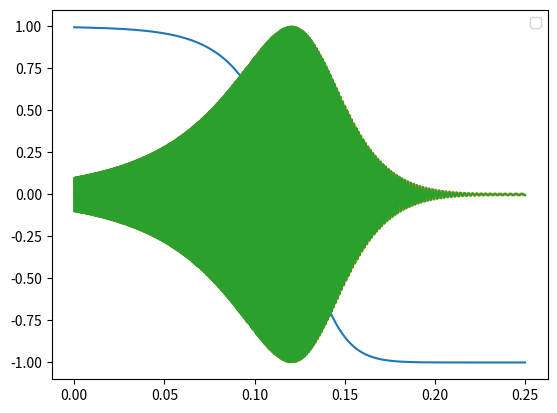
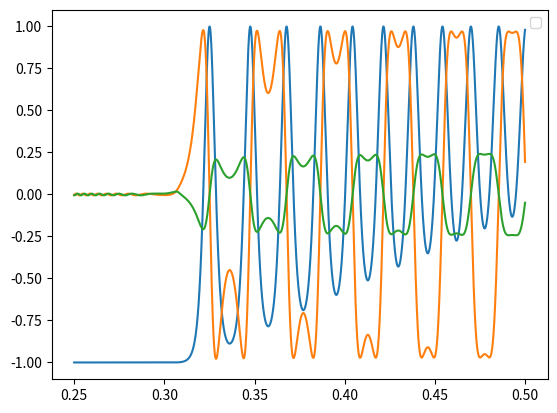
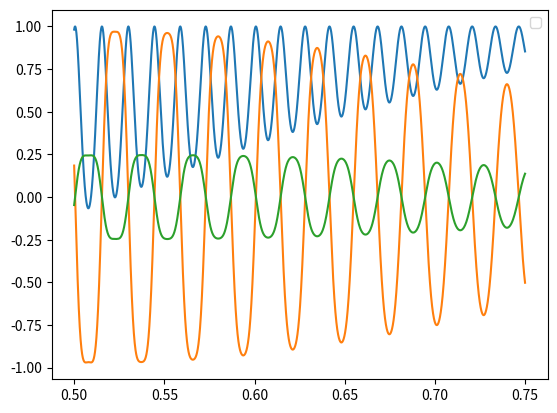
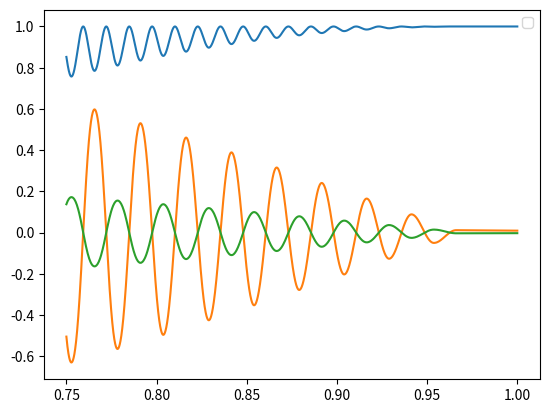
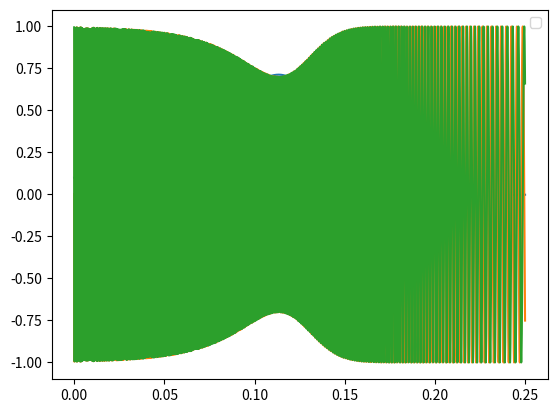
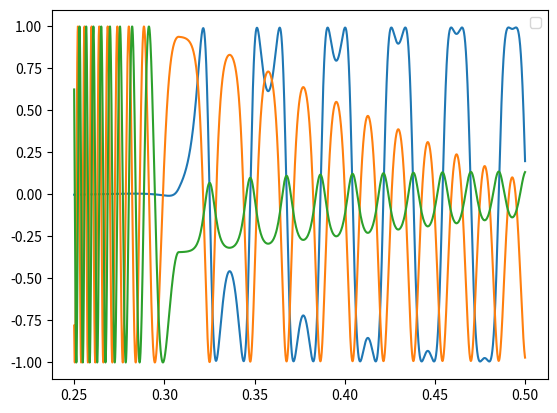
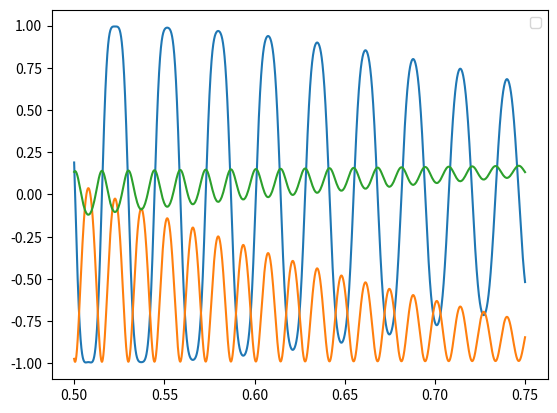
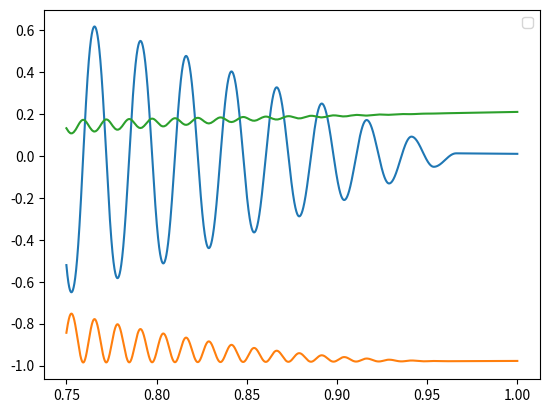

Python code for these plots, in order:
import matplotlib.pyplot as pl
import numpy as np
from scipy.integrate import odeint

np.set_printoptions(threshold=np.inf)

def abs(la, lb):
    return np.sqrt(la**2 + lb**2)

def expRot2(lz, ly, lx):
    length = abs(abs(lz, ly), lx)
    l2 = length**2

    if (length == 0):
        return np.array([[1, 0, 0],
                        [0, 1, 0],
                        [0, 0, 1]])
    else:
        if (length < 0.000001):
            print('problem')
        m = (1 - np.cos(length)) / length**2
        n = (length + np.sin(length)) / length**3
        return np.array([[1 - m * (lx**2 + ly**2), lx + m * lz * ly - lx * n * l2, -ly + m * lx * lz + ly * n * l2],
                        [-lx + m * lz * ly + lx * n * l2, 1 - m * (lx**2 + lz**2), lz + m * lx * ly - lz * n * l2],
                        [ly + m * lx * lz - ly * n * l2, -lz + m * lx * ly + lz * n * l2, 1 - m * (ly**2 + lz**2)]])

def logRot2(a):
    length = np.acos((a[0][0] + a[1][1] + a[2][2] - 1) / 2.0)

    if (length == 0.0):
        return np.array([0, 0, 0])
    else:
        if (length < 0.0001):
            print('problem')
        m = (1 - np.cos(length)) / length**2
        n = (length + np.sin(length)) / length**3
        lz = (a[1][2] - a[2][1]) / (2 - 2 * length**2 * n)
        ly = (a[2][0] - a[0][2]) / (2 - 2 * length**2 * n)
        lx = (a[0][1] - a[1][0]) / (2 - 2 * length**2 * n)
        return np.array([lz, ly, lx])

def kreisel(z, dt):
    c1 = 0.1
    #c1 = 0
    c3 = 0.005
    #c3 = 0
    lz, ly, lx, dlz, dly, dlx = z

    rot = np.matmul(expRot2(dt * dlz, dt * dly, dt * dlx), expRot2(lz, ly, lx))
    nz, ny, nx = logRot2(rot)
    #rotOld = expRot2(lz, ly, lx)

    # drehreibung
    fz = 0 - c3 * np.sign(dlz) * 10
    #fz = 0 - c3 * (dlz)

    rotZ = np.matmul(rot, np.array([1, 0, 0]))
    # drehmoment durch gewichtsverteilung
    fy = c1 * rotZ[2]
    fx = c1 * -rotZ[1]

    c4 = 0.04
    c5 = 0.2
    #c4 = 0
    '''
    fz += -c4 * dlz * c5 * (rotZ[1]**2 + rotZ[2]**2)
    fy += -c4 * dlz * rotZ[1]
    fx += -c4 * dlz * rotZ[2]
    '''
    # nicht triviale reibung da center of mass nicht in der mitte ist
    fz += -c4 * 10 * np.sign(dlz) * c5 * (rotZ[1]**2 + rotZ[2]**2)
    fy += -c4 * 10 * np.sign(dlz) * rotZ[1]
    fx += -c4 * 10 * np.sign(dlz) * rotZ[2]

    # the bigger c6 the smaller the cutoff has to be
    if (dly**2 + dlx**2 > 0.00000001):
        c6 = 0.002
        #c6 = 0
        # rollreibung
        fy += -c6 * dly / np.sqrt(dly**2 + dlx**2)
        fx += -c6 * dlx / np.sqrt(dly**2 + dlx**2)

    return np.array([(nz - lz) / dt, (ny - ly) / dt, (nx - lx) / dt, fz, fy, fx])

def solve(res, dt, z0, func):
    t = np.linspace(0, 1, res + 1)
    z = np.eye(res + 1, len(z0))
    #dz = np.eye(res + 1, z0.size())
    z[0] = z0
    #dz[0] = kreisel(z0, 0)
    for n in range(0, res):
        z[n + 1] = z[n] + dt * func(z[n], dt)
    return t, z


# rotZ rotY rotX, angular velocity(z, y, x)
i0 = [0, 0.1, 0, 16, 0, 0]
#i0 = [0, np.pi / 2, 0, 0, 0, 0]

t2, z2 = solve(40000, 0.02, i0, kreisel)

def toDirection(z, v):
    ret = np.eye(len(z), 3)
    for n in range(0, len(z)):
        ret[n] = np.matmul(expRot2(z[n][0], z[n][1], z[n][2]), v)
        #print(abs(abs(ret[n][0], ret[n][1]), ret[n][2]))
        #print(ret[n])
    return ret

def toForce(z):
    ret = np.eye(len(z), 3)
    for n in range(0, len(z)):
        ret[n] = kreisel(z[n], 0.01)[3:6]
        #print(abs(abs(ret[n][0], ret[n][1]), ret[n][2]))
        #print(ret[n])
    return ret


pl.figure(1)
#pl.plot(t2, z2[:,3], t2, z2[:,4], t2, z2[:,5])
pl.plot(t2[0:10000], toDirection(z2[0:10000], np.array([1, 0, 0])))
#pl.plot(t2, toForce(z2))
pl.legend()
pl.savefig('z1.png')

pl.figure(3)
pl.plot(t2[10000:20000], toDirection(z2[10000:20000], np.array([1, 0, 0])))
pl.legend()
pl.savefig('z2.png')

pl.figure(4)
pl.plot(t2[20000:30000], toDirection(z2[20000:30000], np.array([1, 0, 0])))
pl.legend()
pl.savefig('z3.png')

pl.figure(5)
pl.plot(t2[30000:40000], toDirection(z2[30000:40000], np.array([1, 0, 0])))
pl.legend()
pl.savefig('z4.png')

pl.figure(6)
pl.plot(t2[0:10000], toDirection(z2[0:10000], np.array([0, 0, 1])))
pl.legend()
pl.savefig('x1.png')

pl.figure(7)
pl.plot(t2[10000:20000], toDirection(z2[10000:20000], np.array([0, 0, 1])))
pl.legend()
pl.savefig('x2.png')

pl.figure(8)
pl.plot(t2[20000:30000], toDirection(z2[20000:30000], np.array([0, 0, 1])))
pl.legend()
pl.savefig('x3.png')

pl.figure(9)
pl.plot(t2[30000:40000], toDirection(z2[30000:40000], np.array([0, 0, 1])))
pl.legend()
pl.savefig('x4.png')
